The GitHub repository LDT-von/ihc-virtual-stain contains a labelled image folder "初赛数据集包含训练集和测试集输入" with 3 categories: DAPI, HLA-DR, Vimentin. Examples follow, each with its label.

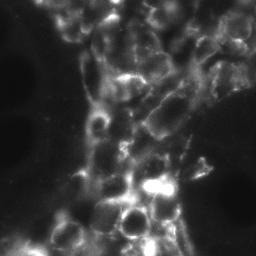
Label: Vimentin

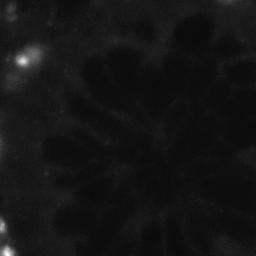
Label: HLA-DR

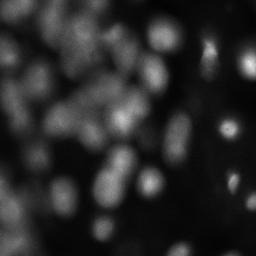
Label: DAPI

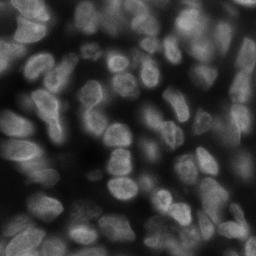
Label: DAPI

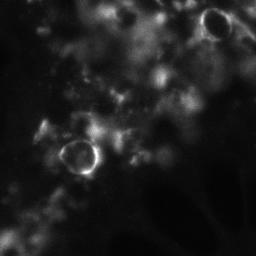
Label: Vimentin

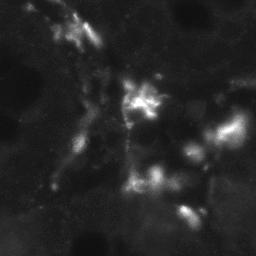
Label: HLA-DR
